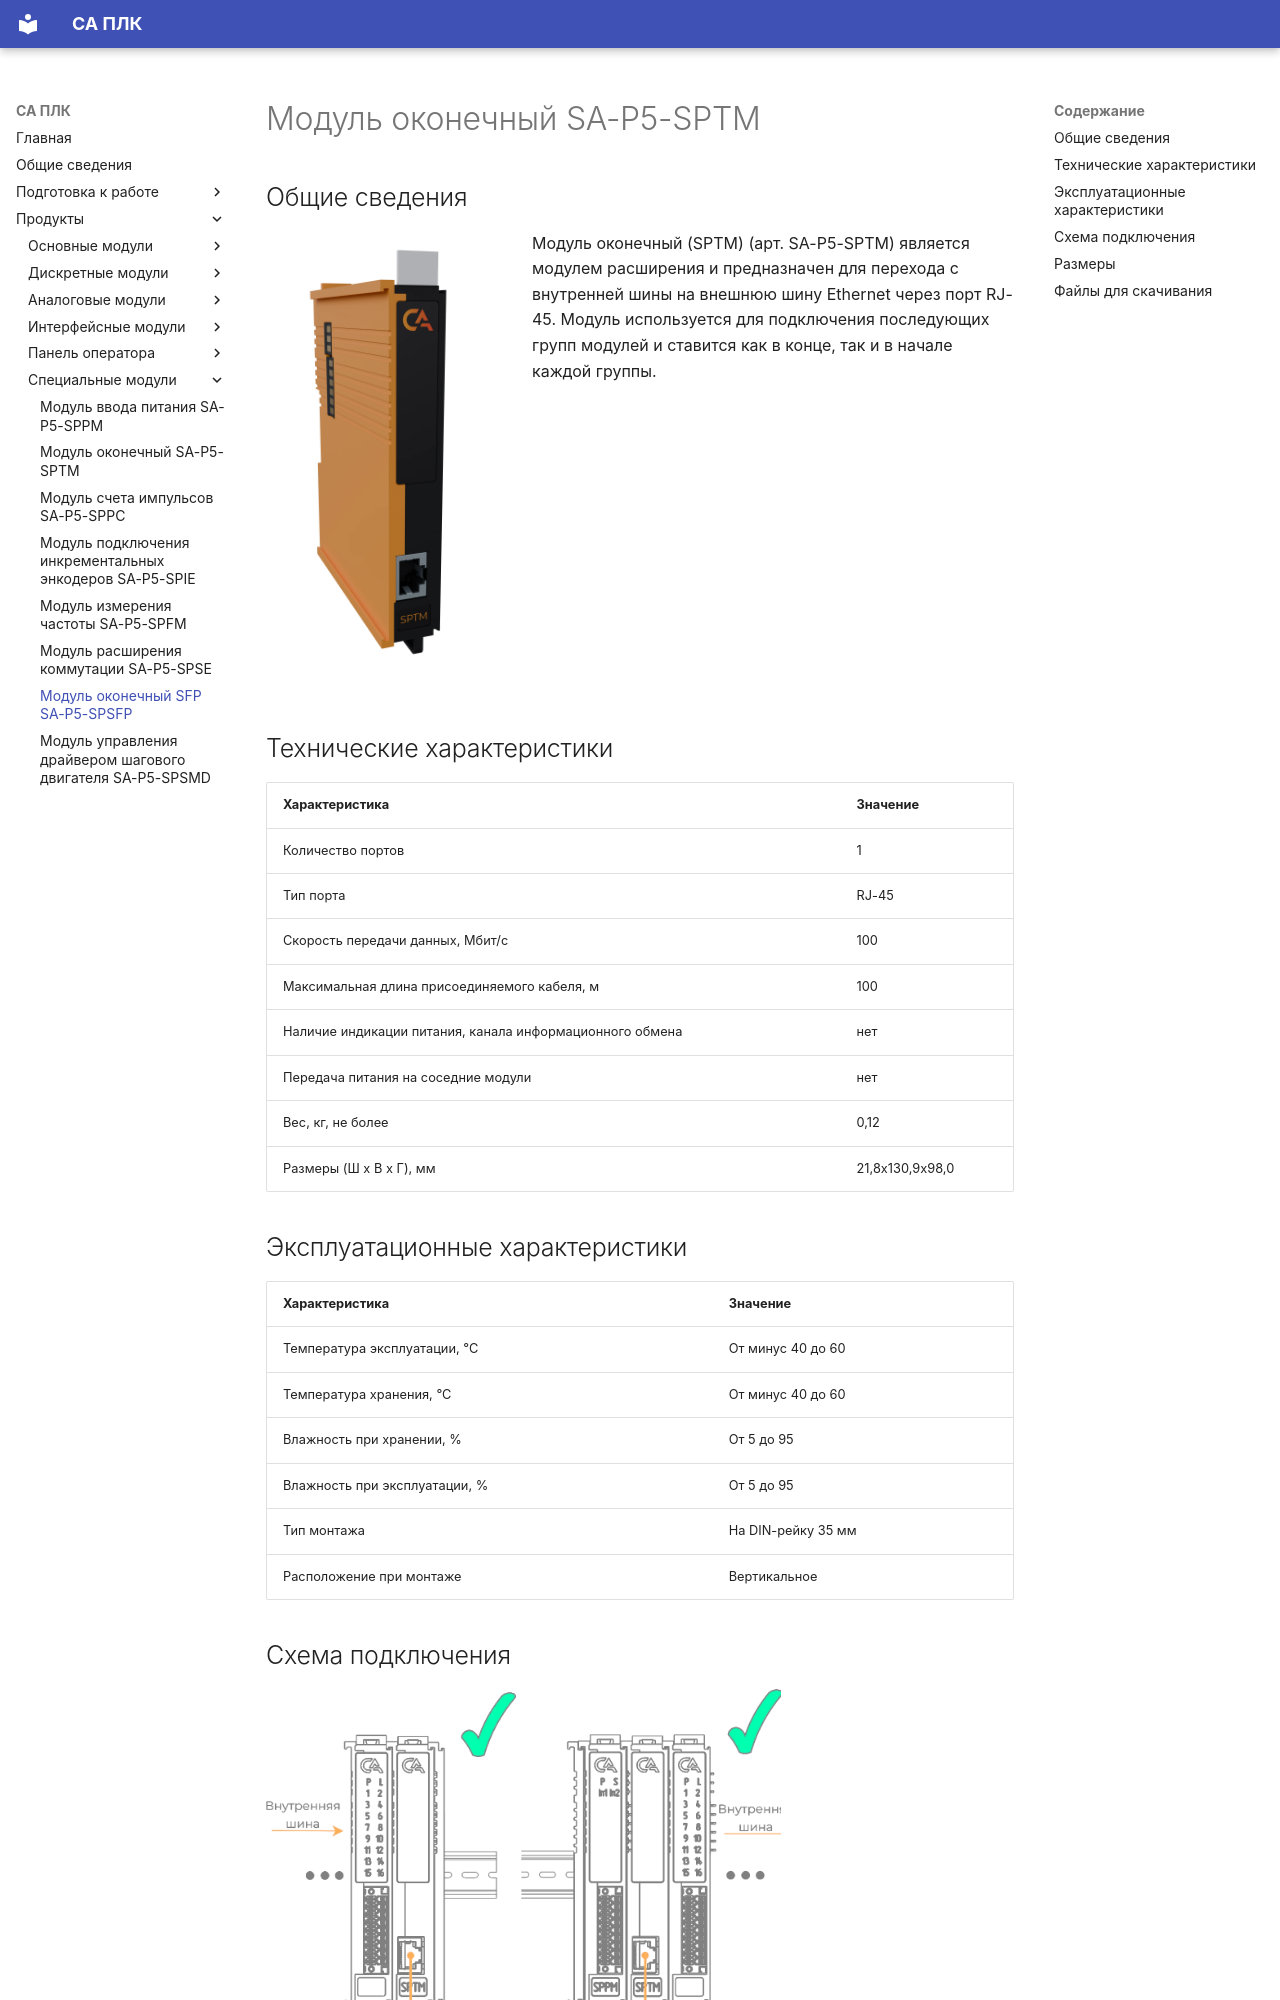

repository: shaurum/ist_p5 · page: SPSFP/index.html · generator: mkdocs

# Модуль оконечный SA-P5-SPТM

## Общие сведения

<div class="grid cards" markdown>

![Image title](img/modules/SPTM.webp){ width="250" align=left  }
Модуль оконечный (SPTM) (арт. SA-P5-SPTM) является модулем расширения и предназначен для перехода с внутренней шины на внешнюю шину Ethernet через порт RJ-45.
Модуль используется для подключения последующих групп модулей и ставится как в конце, так и в начале каждой группы.
</div>

## Технические характеристики 
| Характеристика                             | Значение          |
|--------------------------------------------|-------------------|
| Количество портов                          | 1                 |
| Тип порта                                  | RJ-45             |
| Скорость передачи данных, Мбит/с           | 100               |
| Максимальная длина присоединяемого кабеля, м | 100             |
| Наличие индикации питания, канала информационного обмена| нет  |
| Передача питания на соседние модули        | нет               |
| Вес, кг, не более                          | 0,12              |
| Размеры (Ш х В х Г), мм                    | 21,8х130,9x98,0   |

## Эксплуатационные характеристики
| Характеристика                   | Значение           |
| -------------------------------- | -                  |
| Температура эксплуатации, °С     | От минус 40 до 60  |
| Температура хранения, °С         | От минус 40 до 60  |
| Влажность при хранении, %	       | От 5 до 95         |
| Влажность при эксплуатации, %    | От 5 до 95         |
| Тип монтажа                      | На DIN-рейку 35 мм |
| Расположение при монтаже         | Вертикальное       |
